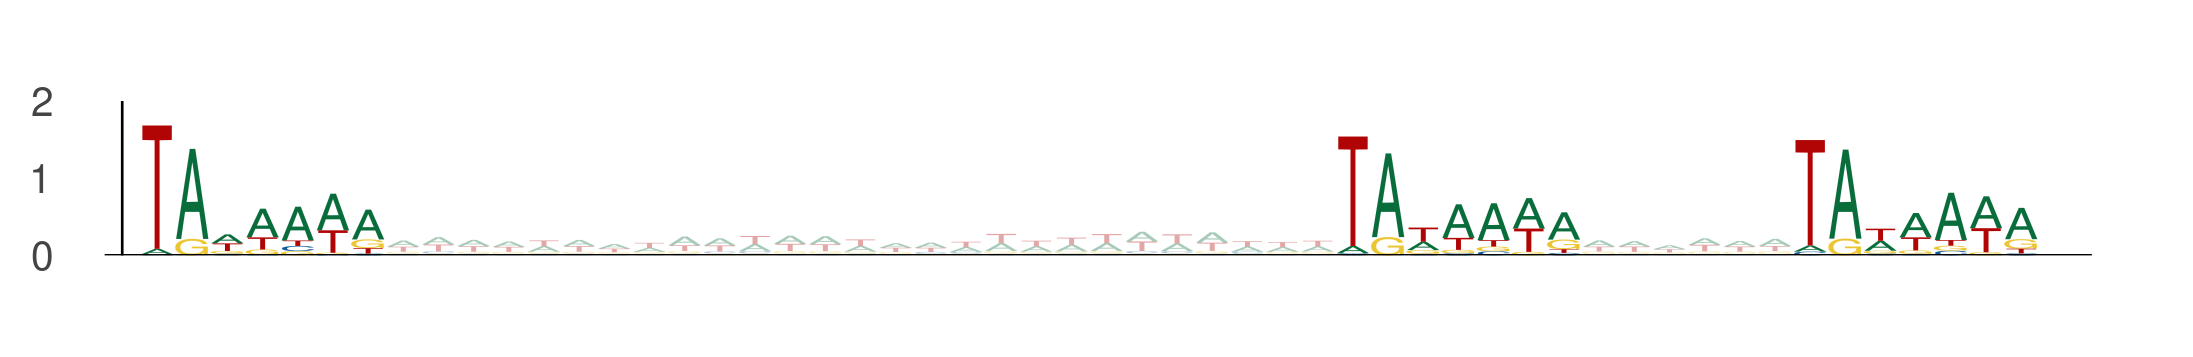

Data behind this chart, as committed beside it:
seq_index, start_position, end_position, is_reversed_complement
6542, 54, 61, 0
6542, 88, 95, 0
6542, 101, 108, 0
13391, 15, 22, 0
13391, 49, 56, 0
13391, 62, 69, 0
5476, 27, 34, 0
5476, 61, 68, 0
5476, 74, 81, 0
13400, 80, 87, 0
13400, 114, 121, 0
13400, 127, 134, 0
8066, 21, 28, 0
8066, 55, 62, 0
8066, 68, 75, 0
1017, 54, 61, 0
1017, 88, 95, 0
1017, 101, 108, 0
8102, 108, 115, 0
8102, 142, 149, 0
8102, 155, 162, 0
4183, 97, 104, 0
4183, 131, 138, 0
4183, 144, 151, 0
5895, 94, 101, 0
5895, 128, 135, 0
5895, 141, 148, 0
11978, 13, 20, 0
11978, 47, 54, 0
11978, 60, 67, 0
4172, 75, 82, 0
4172, 109, 116, 0
4172, 122, 129, 0
5370, 43, 50, 0
5370, 77, 84, 0
5370, 90, 97, 0
5203, 111, 118, 0
5203, 145, 152, 0
5203, 158, 165, 0
553, 28, 35, 0
553, 62, 69, 0
553, 75, 82, 0
682, 73, 80, 0
682, 107, 114, 0
682, 120, 127, 0
1398, 81, 88, 0
1398, 115, 122, 0
1398, 128, 135, 0
13841, 37, 44, 0
13841, 71, 78, 0
13841, 84, 91, 0
12311, 93, 100, 0
12311, 127, 134, 0
12311, 140, 147, 0
244, 87, 94, 0
244, 121, 128, 0
244, 134, 141, 0
4245, 37, 44, 0
4245, 71, 78, 0
4245, 84, 91, 0
... 774 more rows
